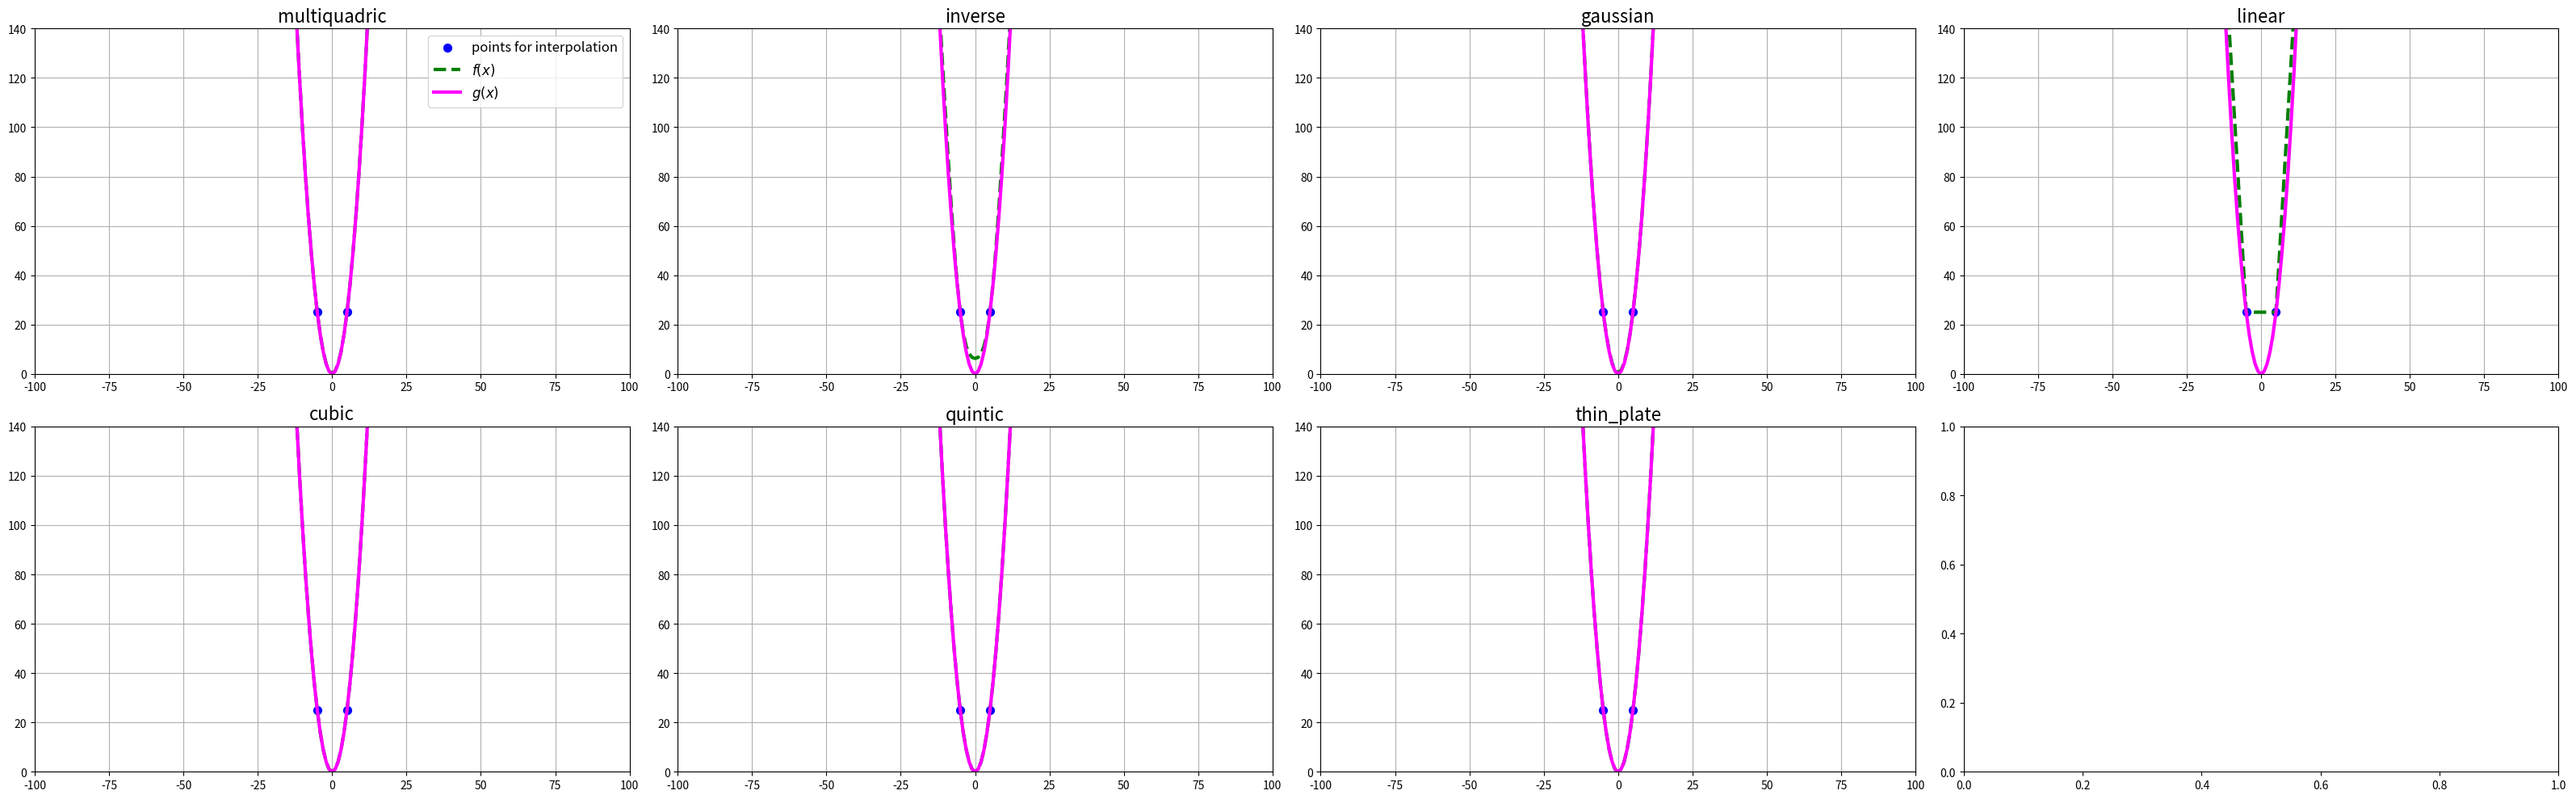

Source code (Python):
import numpy as np
from scipy.interpolate import Rbf
from matplotlib import pyplot as plt

def sample_func_g(x):
    return x**2

x_j = np.arange(-95, 95, 10)
y_j = sample_func_g(x_j) 

x = np.arange(-101, 101, 1)
y = sample_func_g(x)

fig = plt.figure(figsize=(8, 5))
ax = fig.add_subplot(111)
ax.plot(x, y, color='magenta', lw=3, label=r'$g(x)$')
ax.scatter(x_j, y_j, color='blue', s=100, zorder=2, label=r'$x_j$')
ax.grid()
ax.set_xlim(-100, 100)
ax.set_ylim(0, 140)
ax.legend(fontsize=16)
plt.savefig('rbf_ex.png')
plt.close()

# 補完した結果
function_list = ['multiquadric', 'inverse', 'gaussian', 'linear', 'cubic', 'quintic', 'thin_plate']
fig, axes = plt.subplots(figsize=(32, 10), nrows=2, ncols=4)

for i, function in enumerate(function_list):
    row_num = i // axes.shape[1]
    col_num = i % axes.shape[1]
    ax = axes[row_num, col_num]

    interp_model = Rbf(x_j, y_j, function=function)

    ax.scatter(x_j, y_j, color='blue', s=50, zorder=2, label='points for interpolation')
    ax.plot(x, interp_model(x), color='green', linestyle='dashed', lw=3, label=r'$f(x)$')
    ax.plot(x, y, color='magenta', lw=3, label=r'$g(x)$')
    ax.set_title(function, fontsize=16)
    ax.grid()
    if i == 0:
        ax.legend(fontsize=12)
    ax.set_xlim(-100, 100)
    ax.set_ylim(0, 140)

# 画像を保存
plt.tight_layout()
plt.savefig('interpolation_results.png', dpi=300, bbox_inches='tight')
print('N入力のデータポイント数',interp_model.N)
print('di:データ値をもつ１次元配列',interp_model.di)
print('smooth:近時の滑らかさ',interp_model.smooth)
print('mode:1次元かN次元か',interp_model.mode)
print('距離関数',interp_model.norm)
# 重みと基底関数の中心点を出力
centers = interp_model.nodes
# weights = interp_model.A

print("nodes:補完に使用されるノードの一次元配列")
print(centers)
print("Weights (重み):")
# print(weights)
